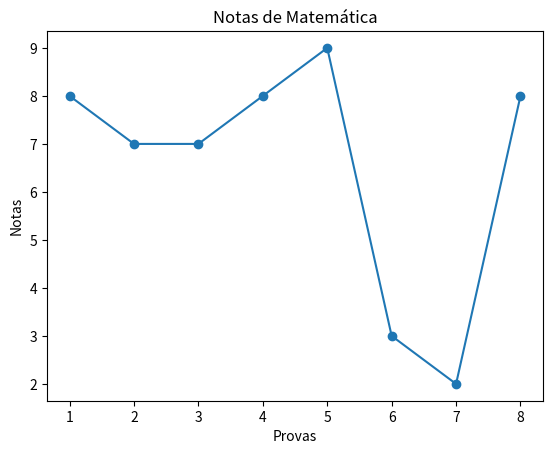

Write the Python code that produced this figure.
import matplotlib.pyplot as plt

x = list (range(1,9))
y = 8,7,7,8,9,3,2,8
plt.plot(x,y, marker='o')
plt.title('Notas de Matemática')
plt.xlabel('Provas')
plt.ylabel('Notas')

plt.show()